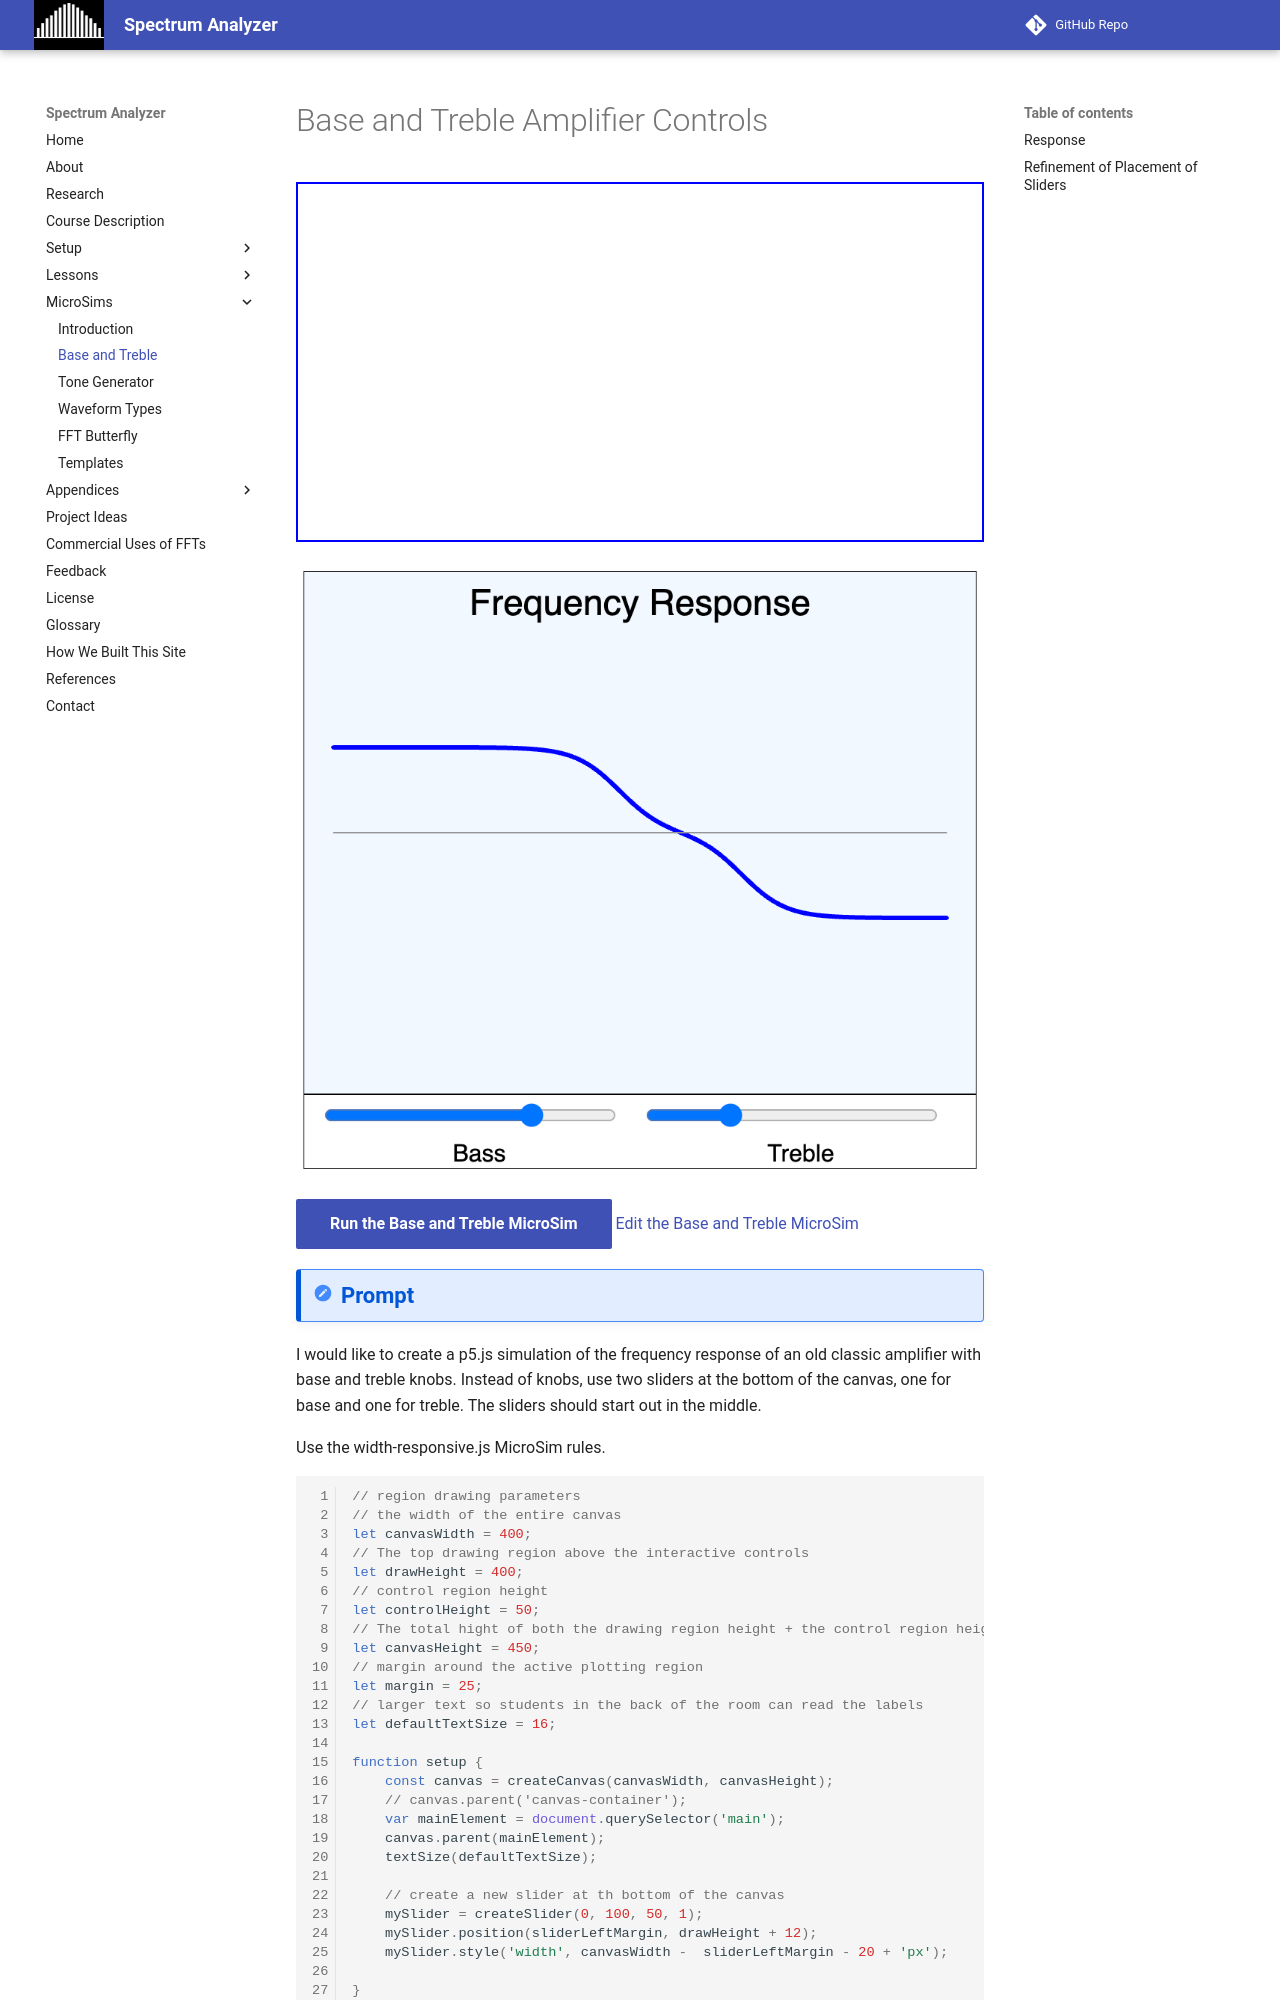

repository: dmccreary/spectrum-analyzer · page: sims/base-and-treble/index.html · generator: mkdocs

# Base and Treble Amplifier Controls

<iframe src="main.html" height="360" scrolling="no" style="overflow: hidden;"></iframe>

![Base and Treble Image](./base-and-treble.png)

[Run the Base and Treble MicroSim](./base-and-treble.html){ .md-button .md-button--primary }
[Edit the Base and Treble MicroSim](https://editor.p5js.org/dmccreary/sketches/88v2qo-DX)

!!! prompt
  I would like to create a p5.js simulation of the frequency
  response of an old classic amplifier with base and treble knobs.
  Instead of knobs, use two sliders at the bottom of the canvas,
  one for base and one for treble.
  The sliders should start out in the middle.

  Use the width-responsive.js MicroSim rules.

```javascript
// region drawing parameters
// the width of the entire canvas
let canvasWidth = 400;
// The top drawing region above the interactive controls
let drawHeight = 400;
// control region height
let controlHeight = 50;
// The total hight of both the drawing region height + the control region height
let canvasHeight = 450;
// margin around the active plotting region
let margin = 25;
// larger text so students in the back of the room can read the labels
let defaultTextSize = 16;

function setup {
    const canvas = createCanvas(canvasWidth, canvasHeight);
    // canvas.parent('canvas-container');
    var mainElement = document.querySelector('main');
    canvas.parent(mainElement);
    textSize(defaultTextSize);

    // create a new slider at th bottom of the canvas
    mySlider = createSlider(0, 100, 50, 1);
    mySlider.position(sliderLeftMargin, drawHeight + 12);
    mySlider.style('width', canvasWidth -  sliderLeftMargin - 20 + 'px');
 
}

function draw() {
    // make the background drawing region a very light blue
    fill('aliceblue');
    rect(0, 0, canvasWidth, drawHeight);
    // make the background of the controls area white
    fill('white')
    rect(0, drawHeight, canvasWidth, controlHeight);

    // get the updated slider value
    val = mySlider.value();

    // put your custom code here
    

    // draw label and value
    text("MySlider: " +  val, 10, drawHeight + 25)
}
```
